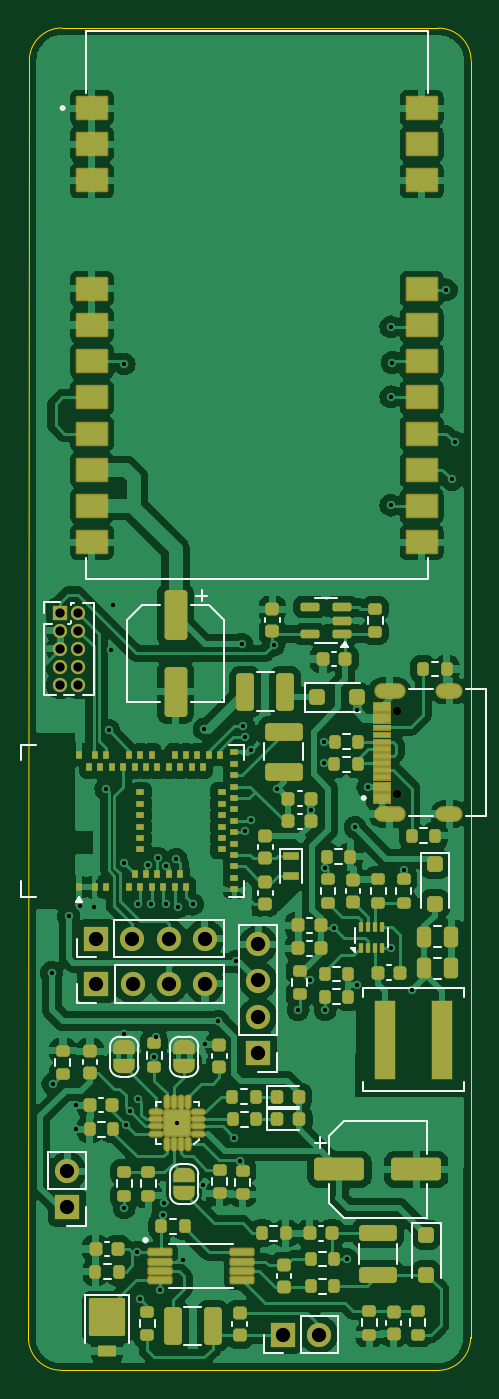
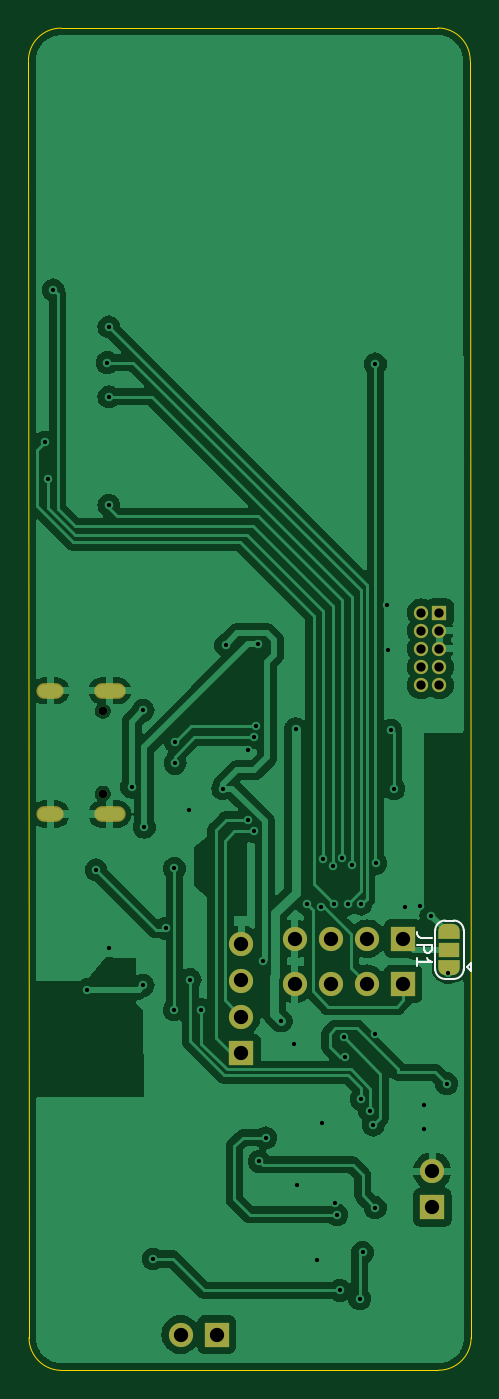
Circuit board: 11 layer files. Board 31.1 x 94.2 mm.
- bottom_copper: MeshtasticStick-CuBottom.gbr (99563 bytes)
- top_copper: MeshtasticStick-CuTop.gbr (224686 bytes)
- outline: MeshtasticStick-EdgeCuts.gbr (1094 bytes)
- bottom_mask: MeshtasticStick-MaskBottom.gbr (2736 bytes)
- top_mask: MeshtasticStick-MaskTop.gbr (17399 bytes)
- drill: MeshtasticStick-NPTH.drl (362 bytes)
- drill: MeshtasticStick-PTH.drl (2223 bytes)
- paste: MeshtasticStick-PasteBottom.gbr (458 bytes)
- paste: MeshtasticStick-PasteTop.gbr (11995 bytes)
- bottom_silk: MeshtasticStick-SilkBottom.gbr (4524 bytes)
- top_silk: MeshtasticStick-SilkTop.gbr (33165 bytes)

=== bottom_copper: MeshtasticStick-CuBottom.gbr (99563 bytes, source omitted) ===
=== top_copper: MeshtasticStick-CuTop.gbr (224686 bytes, source omitted) ===
=== outline: MeshtasticStick-EdgeCuts.gbr ===
%TF.GenerationSoftware,KiCad,Pcbnew,8.0.4*%
%TF.CreationDate,2024-11-03T02:00:12+08:00*%
%TF.ProjectId,MeshtasticStick,4d657368-7461-4737-9469-63537469636b,rev?*%
%TF.SameCoordinates,Original*%
%TF.FileFunction,Profile,NP*%
%FSLAX46Y46*%
G04 Gerber Fmt 4.6, Leading zero omitted, Abs format (unit mm)*
G04 Created by KiCad (PCBNEW 8.0.4) date 2024-11-03 02:00:12*
%MOMM*%
%LPD*%
G01*
G04 APERTURE LIST*
%TA.AperFunction,Profile*%
%ADD10C,0.100000*%
%TD*%
%TA.AperFunction,Profile*%
%ADD11C,0.050000*%
%TD*%
G04 APERTURE END LIST*
D10*
X127119261Y-68822085D02*
X153543000Y-68834000D01*
D11*
X127074477Y-163005715D02*
G75*
G02*
X124776585Y-160727454I-9777J2288115D01*
G01*
D10*
X153521237Y-163015575D02*
X127074477Y-163005715D01*
D11*
X124841000Y-71120000D02*
G75*
G02*
X127119261Y-68822100I2288100J9800D01*
G01*
X153543000Y-68834000D02*
G75*
G02*
X155840900Y-71112261I9800J-2288100D01*
G01*
D10*
X124841000Y-71120000D02*
X124776562Y-160727454D01*
D11*
X155799498Y-160717660D02*
G75*
G02*
X153521237Y-163015599I-2287998J-9940D01*
G01*
D10*
X155799498Y-160717660D02*
X155840915Y-71112261D01*
M02*

=== bottom_mask: MeshtasticStick-MaskBottom.gbr ===
%TF.GenerationSoftware,KiCad,Pcbnew,8.0.4*%
%TF.CreationDate,2024-11-03T02:00:12+08:00*%
%TF.ProjectId,MeshtasticStick,4d657368-7461-4737-9469-63537469636b,rev?*%
%TF.SameCoordinates,Original*%
%TF.FileFunction,Soldermask,Bot*%
%TF.FilePolarity,Negative*%
%FSLAX46Y46*%
G04 Gerber Fmt 4.6, Leading zero omitted, Abs format (unit mm)*
G04 Created by KiCad (PCBNEW 8.0.4) date 2024-11-03 02:00:12*
%MOMM*%
%LPD*%
G01*
G04 APERTURE LIST*
G04 Aperture macros list*
%AMFreePoly0*
4,1,19,0.550000,-0.750000,0.000000,-0.750000,0.000000,-0.744911,-0.071157,-0.744911,-0.207708,-0.704816,-0.327430,-0.627875,-0.420627,-0.520320,-0.479746,-0.390866,-0.500000,-0.250000,-0.500000,0.250000,-0.479746,0.390866,-0.420627,0.520320,-0.327430,0.627875,-0.207708,0.704816,-0.071157,0.744911,0.000000,0.744911,0.000000,0.750000,0.550000,0.750000,0.550000,-0.750000,0.550000,-0.750000,
$1*%
%AMFreePoly1*
4,1,19,0.000000,0.744911,0.071157,0.744911,0.207708,0.704816,0.327430,0.627875,0.420627,0.520320,0.479746,0.390866,0.500000,0.250000,0.500000,-0.250000,0.479746,-0.390866,0.420627,-0.520320,0.327430,-0.627875,0.207708,-0.704816,0.071157,-0.744911,0.000000,-0.744911,0.000000,-0.750000,-0.550000,-0.750000,-0.550000,0.750000,0.000000,0.750000,0.000000,0.744911,0.000000,0.744911,
$1*%
G04 Aperture macros list end*
%ADD10C,0.600000*%
%ADD11O,2.204000X1.104000*%
%ADD12O,1.904000X1.104000*%
%ADD13R,1.700000X1.700000*%
%ADD14O,1.700000X1.700000*%
%ADD15R,1.000000X1.000000*%
%ADD16O,1.000000X1.000000*%
%ADD17FreePoly0,90.000000*%
%ADD18R,1.500000X1.000000*%
%ADD19FreePoly1,90.000000*%
G04 APERTURE END LIST*
D10*
%TO.C,J1*%
X150625000Y-122542400D03*
X150625000Y-116762400D03*
D11*
X150135000Y-123977400D03*
X150135000Y-115327400D03*
D12*
X154305000Y-123977400D03*
X154305000Y-115327400D03*
%TD*%
D13*
%TO.C,J4*%
X129550000Y-135890000D03*
D14*
X132090000Y-135890000D03*
X134630000Y-135890000D03*
X137170000Y-135890000D03*
%TD*%
D15*
%TO.C,J2*%
X127000000Y-109855000D03*
D16*
X128270000Y-109855000D03*
X127000000Y-111125000D03*
X128270000Y-111125000D03*
X127000000Y-112395000D03*
X128270000Y-112395000D03*
X127000000Y-113665000D03*
X128270000Y-113665000D03*
X127000000Y-114935000D03*
X128270000Y-114935000D03*
%TD*%
D13*
%TO.C,J3*%
X129540000Y-132715000D03*
D14*
X132080000Y-132715000D03*
X134620000Y-132715000D03*
X137160000Y-132715000D03*
%TD*%
D13*
%TO.C,J6*%
X140900000Y-140740000D03*
D14*
X140900000Y-138200000D03*
X140900000Y-135660000D03*
X140900000Y-133120000D03*
%TD*%
D13*
%TO.C,J5*%
X142625000Y-160500000D03*
D14*
X145165000Y-160500000D03*
%TD*%
D13*
%TO.C,BT1*%
X127500000Y-151575000D03*
D14*
X127500000Y-149035000D03*
%TD*%
D17*
%TO.C,JP1*%
X126300000Y-134800000D03*
D18*
X126300000Y-133500000D03*
D19*
X126300000Y-132200000D03*
%TD*%
M02*

=== top_mask: MeshtasticStick-MaskTop.gbr (17399 bytes, source omitted) ===
=== drill: MeshtasticStick-NPTH.drl ===
M48
; DRILL file {KiCad 8.0.4} date 2024-11-03T02:00:12+0800
; FORMAT={-:-/ absolute / inch / decimal}
; #@! TF.CreationDate,2024-11-03T02:00:12+08:00
; #@! TF.GenerationSoftware,Kicad,Pcbnew,8.0.4
; #@! TF.FileFunction,NonPlated,1,2,NPTH
FMAT,2
INCH
; #@! TA.AperFunction,NonPlated,NPTH,ComponentDrill
T1C0.0236
%
G90
G05
T1
X5.9301Y-4.5969
X5.9301Y-4.8245
M30

=== drill: MeshtasticStick-PTH.drl ===
M48
; DRILL file {KiCad 8.0.4} date 2024-11-03T02:00:12+0800
; FORMAT={-:-/ absolute / inch / decimal}
; #@! TF.CreationDate,2024-11-03T02:00:12+08:00
; #@! TF.GenerationSoftware,Kicad,Pcbnew,8.0.4
; #@! TF.FileFunction,Plated,1,2,PTH
FMAT,2
INCH
; #@! TA.AperFunction,Plated,PTH,ViaDrill
T1C0.0118
; #@! TA.AperFunction,Plated,PTH,ComponentDrill
T2C0.0236
; #@! TA.AperFunction,Plated,PTH,ComponentDrill
T3C0.0256
; #@! TA.AperFunction,Plated,PTH,ComponentDrill
T4C0.0394
%
G90
G05
T1
X4.9764Y-5.3189
X4.9803Y-5.626
X5.0236Y-5.1614
X5.0433Y-5.685
X5.0433Y-5.752
X5.0543Y-5.1339
X5.0945Y-5.1378
X5.126Y-4.811
X5.1339Y-4.6496
X5.1417Y-4.4291
X5.1457Y-4.3031
X5.1756Y-5.0173
X5.1772Y-3.6378
X5.1772Y-5.4882
X5.1772Y-5.9685
X5.1831Y-5.7402
X5.1929Y-5.7021
X5.2126Y-6.0923
X5.2165Y-5.1299
X5.2165Y-5.6693
X5.2205Y-6.2205
X5.2425Y-5.0227
X5.252Y-5.1299
X5.2598Y-5.5512
X5.2638Y-5.498
X5.2693Y-5.0026
X5.2756Y-6.1969
X5.2835Y-5.9882
X5.2874Y-5.9567
X5.2913Y-5.1299
X5.2929Y-5.0238
X5.3209Y-5.0055
X5.3236Y-5.7343
X5.3268Y-5.1378
X5.3386Y-6.1142
X5.3661Y-5.1299
X5.3937Y-5.9055
X5.3976Y-4.6457
X5.4016Y-5.5157
X5.437Y-5.4528
X5.4803Y-5.7756
X5.4866Y-5.2869
X5.498Y-5.8406
X5.5018Y-4.4114
X5.5066Y-4.6371
X5.5118Y-4.6693
X5.5118Y-4.9291
X5.5276Y-4.7047
X5.5276Y-4.8976
X5.5906Y-4.4134
X5.5984Y-4.811
X5.6575Y-5.4213
X5.689Y-5.3386
X5.6919Y-4.8701
X5.7303Y-4.6811
X5.7303Y-4.7414
X5.7323Y-5.0315
X5.7323Y-5.4213
X5.7559Y-5.1969
X5.7913Y-6.1102
X5.815Y-4.9173
X5.8189Y-4.5945
X5.8189Y-5.3543
X5.8504Y-4.8071
X5.9134Y-4.0276
X5.9134Y-3.5354
X5.9134Y-3.7283
X5.9134Y-5.252
X5.9173Y-3.6339
X5.9488Y-5.0354
X5.9724Y-5.3661
X6.0669Y-3.4331
X6.0827Y-3.9567
X6.0906Y-3.8543
T3
X5.0Y-4.325
X5.0Y-4.375
X5.0Y-4.425
X5.0Y-4.475
X5.0Y-4.525
X5.05Y-4.325
X5.05Y-4.375
X5.05Y-4.425
X5.05Y-4.475
X5.05Y-4.525
T4
X5.0197Y-5.8675
X5.0197Y-5.9675
X5.1Y-5.225
X5.1004Y-5.35
X5.2Y-5.225
X5.2004Y-5.35
X5.3Y-5.225
X5.3004Y-5.35
X5.4Y-5.225
X5.4004Y-5.35
X5.5472Y-5.2409
X5.5472Y-5.3409
X5.5472Y-5.4409
X5.5472Y-5.5409
X5.6152Y-6.3189
X5.7152Y-6.3189
T2
G00X5.8892Y-4.5404
M15
G01X5.9325Y-4.5404
M16
G05
G00X5.8892Y-4.881
M15
G01X5.9325Y-4.881
M16
G05
G00X6.0593Y-4.5404
M15
G01X6.0907Y-4.5404
M16
G05
G00X6.0593Y-4.881
M15
G01X6.0907Y-4.881
M16
G05
M30

=== paste: MeshtasticStick-PasteBottom.gbr ===
%TF.GenerationSoftware,KiCad,Pcbnew,8.0.4*%
%TF.CreationDate,2024-11-03T02:00:12+08:00*%
%TF.ProjectId,MeshtasticStick,4d657368-7461-4737-9469-63537469636b,rev?*%
%TF.SameCoordinates,Original*%
%TF.FileFunction,Paste,Bot*%
%TF.FilePolarity,Positive*%
%FSLAX46Y46*%
G04 Gerber Fmt 4.6, Leading zero omitted, Abs format (unit mm)*
G04 Created by KiCad (PCBNEW 8.0.4) date 2024-11-03 02:00:12*
%MOMM*%
%LPD*%
G01*
G04 APERTURE LIST*
G04 APERTURE END LIST*
M02*

=== paste: MeshtasticStick-PasteTop.gbr (11995 bytes, source omitted) ===
=== bottom_silk: MeshtasticStick-SilkBottom.gbr ===
%TF.GenerationSoftware,KiCad,Pcbnew,8.0.4*%
%TF.CreationDate,2024-11-03T02:00:12+08:00*%
%TF.ProjectId,MeshtasticStick,4d657368-7461-4737-9469-63537469636b,rev?*%
%TF.SameCoordinates,Original*%
%TF.FileFunction,Legend,Bot*%
%TF.FilePolarity,Positive*%
%FSLAX46Y46*%
G04 Gerber Fmt 4.6, Leading zero omitted, Abs format (unit mm)*
G04 Created by KiCad (PCBNEW 8.0.4) date 2024-11-03 02:00:12*
%MOMM*%
%LPD*%
G01*
G04 APERTURE LIST*
G04 Aperture macros list*
%AMFreePoly0*
4,1,19,0.550000,-0.750000,0.000000,-0.750000,0.000000,-0.744911,-0.071157,-0.744911,-0.207708,-0.704816,-0.327430,-0.627875,-0.420627,-0.520320,-0.479746,-0.390866,-0.500000,-0.250000,-0.500000,0.250000,-0.479746,0.390866,-0.420627,0.520320,-0.327430,0.627875,-0.207708,0.704816,-0.071157,0.744911,0.000000,0.744911,0.000000,0.750000,0.550000,0.750000,0.550000,-0.750000,0.550000,-0.750000,
$1*%
%AMFreePoly1*
4,1,19,0.000000,0.744911,0.071157,0.744911,0.207708,0.704816,0.327430,0.627875,0.420627,0.520320,0.479746,0.390866,0.500000,0.250000,0.500000,-0.250000,0.479746,-0.390866,0.420627,-0.520320,0.327430,-0.627875,0.207708,-0.704816,0.071157,-0.744911,0.000000,-0.744911,0.000000,-0.750000,-0.550000,-0.750000,-0.550000,0.750000,0.000000,0.750000,0.000000,0.744911,0.000000,0.744911,
$1*%
G04 Aperture macros list end*
%ADD10C,0.150000*%
%ADD11C,0.120000*%
%ADD12C,0.600000*%
%ADD13O,2.204000X1.104000*%
%ADD14O,1.904000X1.104000*%
%ADD15R,1.700000X1.700000*%
%ADD16O,1.700000X1.700000*%
%ADD17R,1.000000X1.000000*%
%ADD18O,1.000000X1.000000*%
%ADD19FreePoly0,90.000000*%
%ADD20R,1.500000X1.000000*%
%ADD21FreePoly1,90.000000*%
G04 APERTURE END LIST*
D10*
X127554819Y-132666666D02*
X128269104Y-132666666D01*
X128269104Y-132666666D02*
X128411961Y-132619047D01*
X128411961Y-132619047D02*
X128507200Y-132523809D01*
X128507200Y-132523809D02*
X128554819Y-132380952D01*
X128554819Y-132380952D02*
X128554819Y-132285714D01*
X128554819Y-133142857D02*
X127554819Y-133142857D01*
X127554819Y-133142857D02*
X127554819Y-133523809D01*
X127554819Y-133523809D02*
X127602438Y-133619047D01*
X127602438Y-133619047D02*
X127650057Y-133666666D01*
X127650057Y-133666666D02*
X127745295Y-133714285D01*
X127745295Y-133714285D02*
X127888152Y-133714285D01*
X127888152Y-133714285D02*
X127983390Y-133666666D01*
X127983390Y-133666666D02*
X128031009Y-133619047D01*
X128031009Y-133619047D02*
X128078628Y-133523809D01*
X128078628Y-133523809D02*
X128078628Y-133142857D01*
X128554819Y-134666666D02*
X128554819Y-134095238D01*
X128554819Y-134380952D02*
X127554819Y-134380952D01*
X127554819Y-134380952D02*
X127697676Y-134285714D01*
X127697676Y-134285714D02*
X127792914Y-134190476D01*
X127792914Y-134190476D02*
X127840533Y-134095238D01*
D11*
%TO.C,JP1*%
X124800000Y-134400000D02*
X124800000Y-135000000D01*
X124800000Y-134400000D02*
X125100000Y-134700000D01*
X124800000Y-135000000D02*
X125100000Y-134700000D01*
X125300000Y-134900000D02*
X125300000Y-132100000D01*
X126000000Y-131450000D02*
X126600000Y-131450000D01*
X126600000Y-135550000D02*
X126000000Y-135550000D01*
X127300000Y-132100000D02*
X127300000Y-134900000D01*
X125300000Y-132150000D02*
G75*
G02*
X126000000Y-131450000I700000J0D01*
G01*
X126000000Y-135550000D02*
G75*
G02*
X125300000Y-134850000I-1J699999D01*
G01*
X126600000Y-131450000D02*
G75*
G02*
X127300000Y-132150000I0J-700000D01*
G01*
X127300000Y-134850000D02*
G75*
G02*
X126600000Y-135550000I-699999J-1D01*
G01*
%TD*%
%LPC*%
D12*
%TO.C,J1*%
X150625000Y-122542400D03*
X150625000Y-116762400D03*
D13*
X150135000Y-123977400D03*
X150135000Y-115327400D03*
D14*
X154305000Y-123977400D03*
X154305000Y-115327400D03*
%TD*%
D15*
%TO.C,J4*%
X129550000Y-135890000D03*
D16*
X132090000Y-135890000D03*
X134630000Y-135890000D03*
X137170000Y-135890000D03*
%TD*%
D17*
%TO.C,J2*%
X127000000Y-109855000D03*
D18*
X128270000Y-109855000D03*
X127000000Y-111125000D03*
X128270000Y-111125000D03*
X127000000Y-112395000D03*
X128270000Y-112395000D03*
X127000000Y-113665000D03*
X128270000Y-113665000D03*
X127000000Y-114935000D03*
X128270000Y-114935000D03*
%TD*%
D15*
%TO.C,J3*%
X129540000Y-132715000D03*
D16*
X132080000Y-132715000D03*
X134620000Y-132715000D03*
X137160000Y-132715000D03*
%TD*%
D15*
%TO.C,J6*%
X140900000Y-140740000D03*
D16*
X140900000Y-138200000D03*
X140900000Y-135660000D03*
X140900000Y-133120000D03*
%TD*%
D15*
%TO.C,J5*%
X142625000Y-160500000D03*
D16*
X145165000Y-160500000D03*
%TD*%
D15*
%TO.C,BT1*%
X127500000Y-151575000D03*
D16*
X127500000Y-149035000D03*
%TD*%
D19*
%TO.C,JP1*%
X126300000Y-134800000D03*
D20*
X126300000Y-133500000D03*
D21*
X126300000Y-132200000D03*
%TD*%
%LPD*%
M02*

=== top_silk: MeshtasticStick-SilkTop.gbr (33165 bytes, source omitted) ===
